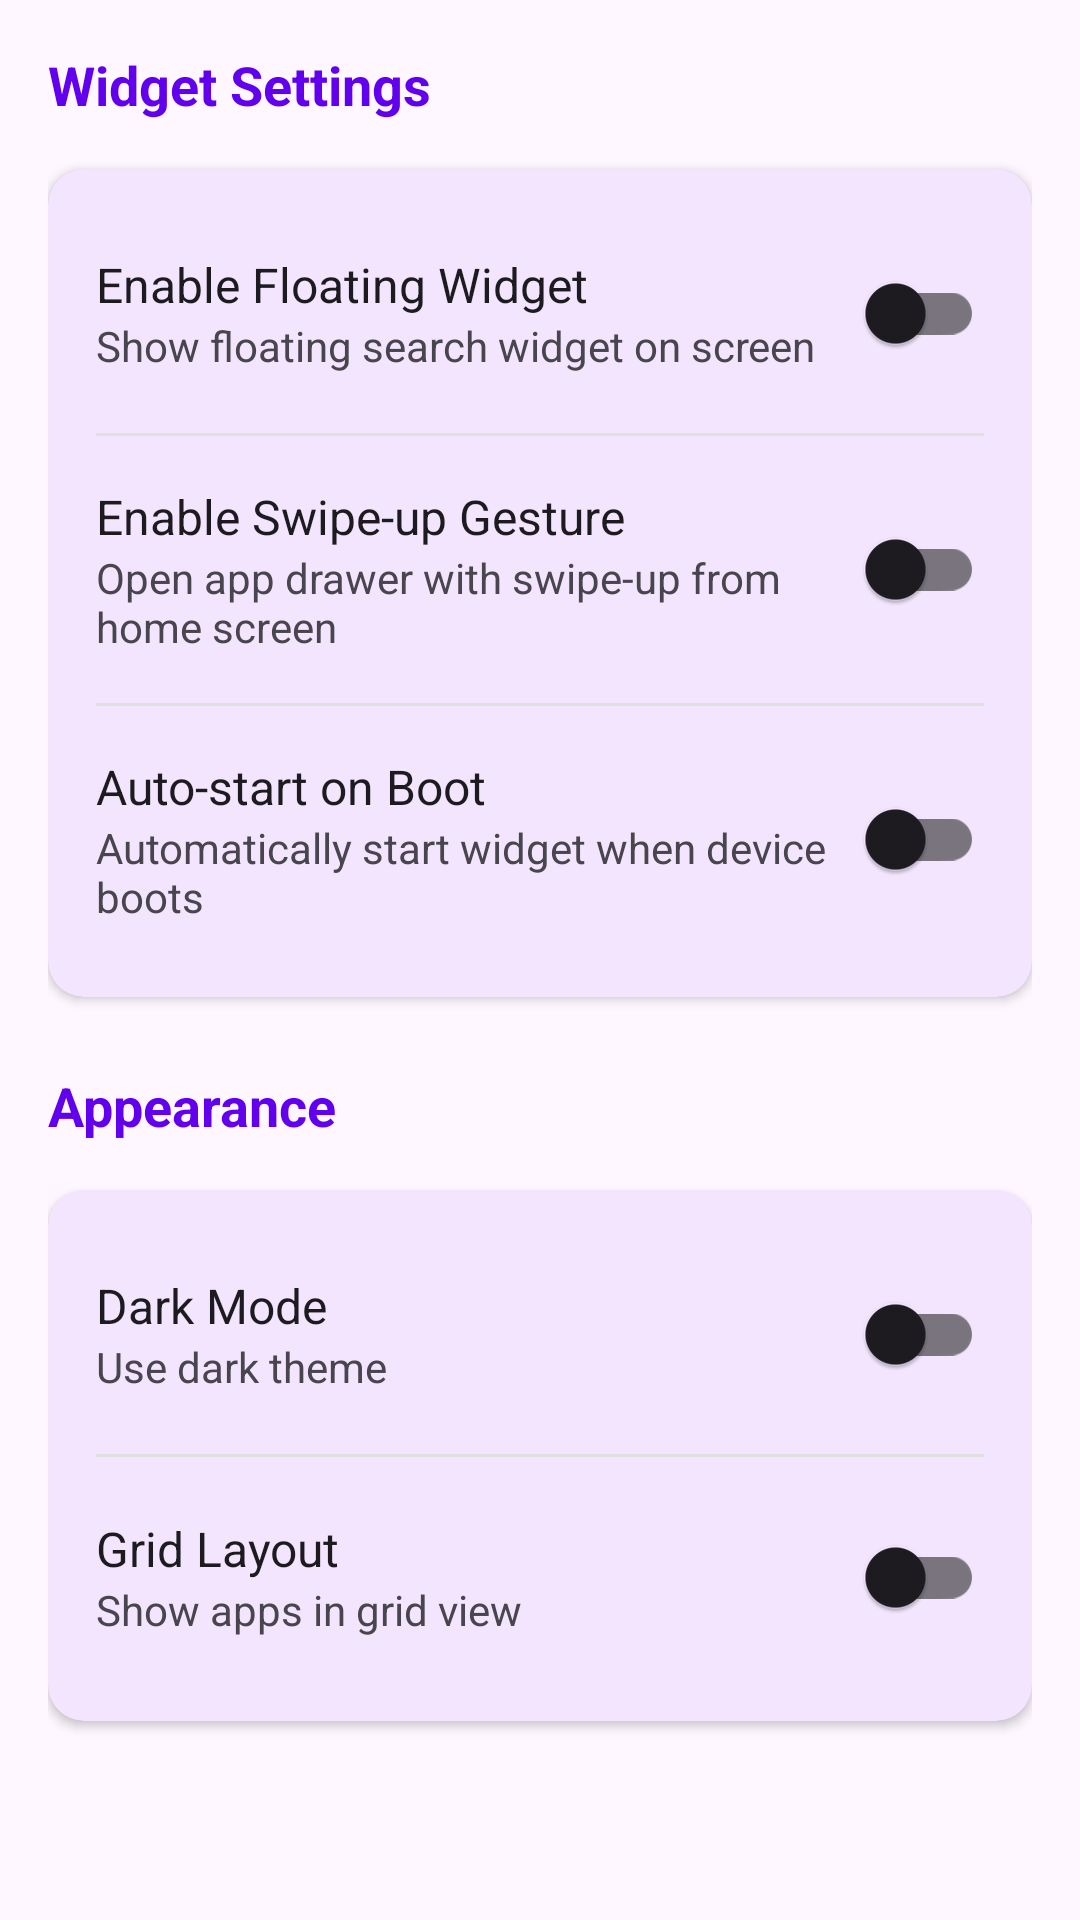

Write the Android layout XML for this screen, with the resource values it uses.
<!-- AndroidManifest.xml: application theme Theme.SmartDrawer -->
<!-- res/layout/activity_settings.xml -->
<?xml version="1.0" encoding="utf-8"?>
<ScrollView
    xmlns:android="http://schemas.android.com/apk/res/android"
    xmlns:app="http://schemas.android.com/apk/res-auto"
    xmlns:tools="http://schemas.android.com/tools"
    android:layout_width="match_parent"
    android:layout_height="match_parent"
    android:fillViewport="true"
    tools:context=".SettingsActivity">

    <LinearLayout
        android:layout_width="match_parent"
        android:layout_height="wrap_content"
        android:orientation="vertical"
        android:padding="16dp">

        
        <TextView
            android:layout_width="match_parent"
            android:layout_height="wrap_content"
            android:layout_marginBottom="16dp"
            android:text="Widget Settings"
            android:textSize="18sp"
            android:textStyle="bold"
            android:textColor="?attr/colorPrimary" />

        <com.google.android.material.card.MaterialCardView
            android:layout_width="match_parent"
            android:layout_height="wrap_content"
            android:layout_marginBottom="24dp"
            app:cardCornerRadius="12dp"
            app:cardElevation="2dp"
            app:strokeWidth="0dp">

            <LinearLayout
                android:layout_width="match_parent"
                android:layout_height="wrap_content"
                android:orientation="vertical"
                android:padding="16dp">

                
                <LinearLayout
                    android:layout_width="match_parent"
                    android:layout_height="wrap_content"
                    android:orientation="horizontal"
                    android:gravity="center_vertical"
                    android:paddingVertical="8dp">

                    <LinearLayout
                        android:layout_width="0dp"
                        android:layout_height="wrap_content"
                        android:layout_weight="1"
                        android:orientation="vertical">

                        <TextView
                            android:layout_width="wrap_content"
                            android:layout_height="wrap_content"
                            android:text="@string/settings_widget_enabled"
                            android:textSize="16sp"
                            android:textColor="?attr/colorOnSurface" />

                        <TextView
                            android:layout_width="wrap_content"
                            android:layout_height="wrap_content"
                            android:text="@string/settings_widget_enabled_summary"
                            android:textSize="14sp"
                            android:textColor="?attr/colorOnSurfaceVariant" />

                    </LinearLayout>

                    <com.google.android.material.switchmaterial.SwitchMaterial
                        android:id="@+id/switchWidgetEnabled"
                        android:layout_width="wrap_content"
                        android:layout_height="wrap_content" />

                </LinearLayout>

                <View
                    android:layout_width="match_parent"
                    android:layout_height="1dp"
                    android:background="@color/divider"
                    android:layout_marginVertical="8dp" />

                
                <LinearLayout
                    android:layout_width="match_parent"
                    android:layout_height="wrap_content"
                    android:orientation="horizontal"
                    android:gravity="center_vertical"
                    android:paddingVertical="8dp">

                    <LinearLayout
                        android:layout_width="0dp"
                        android:layout_height="wrap_content"
                        android:layout_weight="1"
                        android:orientation="vertical">

                        <TextView
                            android:layout_width="wrap_content"
                            android:layout_height="wrap_content"
                            android:text="@string/settings_gesture_enabled"
                            android:textSize="16sp"
                            android:textColor="?attr/colorOnSurface" />

                        <TextView
                            android:layout_width="wrap_content"
                            android:layout_height="wrap_content"
                            android:text="@string/settings_gesture_enabled_summary"
                            android:textSize="14sp"
                            android:textColor="?attr/colorOnSurfaceVariant" />

                    </LinearLayout>

                    <com.google.android.material.switchmaterial.SwitchMaterial
                        android:id="@+id/switchGestureEnabled"
                        android:layout_width="wrap_content"
                        android:layout_height="wrap_content" />

                </LinearLayout>

                <View
                    android:layout_width="match_parent"
                    android:layout_height="1dp"
                    android:background="@color/divider"
                    android:layout_marginVertical="8dp" />

                
                <LinearLayout
                    android:layout_width="match_parent"
                    android:layout_height="wrap_content"
                    android:orientation="horizontal"
                    android:gravity="center_vertical"
                    android:paddingVertical="8dp">

                    <LinearLayout
                        android:layout_width="0dp"
                        android:layout_height="wrap_content"
                        android:layout_weight="1"
                        android:orientation="vertical">

                        <TextView
                            android:layout_width="wrap_content"
                            android:layout_height="wrap_content"
                            android:text="@string/settings_auto_start"
                            android:textSize="16sp"
                            android:textColor="?attr/colorOnSurface" />

                        <TextView
                            android:layout_width="wrap_content"
                            android:layout_height="wrap_content"
                            android:text="@string/settings_auto_start_summary"
                            android:textSize="14sp"
                            android:textColor="?attr/colorOnSurfaceVariant" />

                    </LinearLayout>

                    <com.google.android.material.switchmaterial.SwitchMaterial
                        android:id="@+id/switchAutoStart"
                        android:layout_width="wrap_content"
                        android:layout_height="wrap_content" />

                </LinearLayout>

            </LinearLayout>

        </com.google.android.material.card.MaterialCardView>

        
        <TextView
            android:layout_width="match_parent"
            android:layout_height="wrap_content"
            android:layout_marginBottom="16dp"
            android:text="Appearance"
            android:textSize="18sp"
            android:textStyle="bold"
            android:textColor="?attr/colorPrimary" />

        <com.google.android.material.card.MaterialCardView
            android:layout_width="match_parent"
            android:layout_height="wrap_content"
            android:layout_marginBottom="24dp"
            app:cardCornerRadius="12dp"
            app:cardElevation="2dp"
            app:strokeWidth="0dp">

            <LinearLayout
                android:layout_width="match_parent"
                android:layout_height="wrap_content"
                android:orientation="vertical"
                android:padding="16dp">

                
                <LinearLayout
                    android:layout_width="match_parent"
                    android:layout_height="wrap_content"
                    android:orientation="horizontal"
                    android:gravity="center_vertical"
                    android:paddingVertical="8dp">

                    <LinearLayout
                        android:layout_width="0dp"
                        android:layout_height="wrap_content"
                        android:layout_weight="1"
                        android:orientation="vertical">

                        <TextView
                            android:layout_width="wrap_content"
                            android:layout_height="wrap_content"
                            android:text="@string/settings_dark_mode"
                            android:textSize="16sp"
                            android:textColor="?attr/colorOnSurface" />

                        <TextView
                            android:layout_width="wrap_content"
                            android:layout_height="wrap_content"
                            android:text="@string/settings_dark_mode_summary"
                            android:textSize="14sp"
                            android:textColor="?attr/colorOnSurfaceVariant" />

                    </LinearLayout>

                    <com.google.android.material.switchmaterial.SwitchMaterial
                        android:id="@+id/switchDarkMode"
                        android:layout_width="wrap_content"
                        android:layout_height="wrap_content" />

                </LinearLayout>

                <View
                    android:layout_width="match_parent"
                    android:layout_height="1dp"
                    android:background="@color/divider"
                    android:layout_marginVertical="8dp" />

                
                <LinearLayout
                    android:layout_width="match_parent"
                    android:layout_height="wrap_content"
                    android:orientation="horizontal"
                    android:gravity="center_vertical"
                    android:paddingVertical="8dp">

                    <LinearLayout
                        android:layout_width="0dp"
                        android:layout_height="wrap_content"
                        android:layout_weight="1"
                        android:orientation="vertical">

                        <TextView
                            android:layout_width="wrap_content"
                            android:layout_height="wrap_content"
                            android:text="@string/settings_layout_grid"
                            android:textSize="16sp"
                            android:textColor="?attr/colorOnSurface" />

                        <TextView
                            android:layout_width="wrap_content"
                            android:layout_height="wrap_content"
                            android:text="@string/settings_layout_grid_summary"
                            android:textSize="14sp"
                            android:textColor="?attr/colorOnSurfaceVariant" />

                    </LinearLayout>

                    <com.google.android.material.switchmaterial.SwitchMaterial
                        android:id="@+id/switchGridLayout"
                        android:layout_width="wrap_content"
                        android:layout_height="wrap_content" />

                </LinearLayout>

            </LinearLayout>

        </com.google.android.material.card.MaterialCardView>

    </LinearLayout>

</ScrollView>
<!-- resources referenced by this layout -->
<resources>
  <color name="divider">#E0E0E0</color>
  <string name="settings_auto_start">Auto-start on Boot</string>
  <string name="settings_auto_start_summary">Automatically start widget when device boots</string>
  <string name="settings_dark_mode">Dark Mode</string>
  <string name="settings_dark_mode_summary">Use dark theme</string>
  <string name="settings_gesture_enabled">Enable Swipe-up Gesture</string>
  <string name="settings_gesture_enabled_summary">Open app drawer with swipe-up from home screen</string>
  <string name="settings_layout_grid">Grid Layout</string>
  <string name="settings_layout_grid_summary">Show apps in grid view</string>
  <string name="settings_widget_enabled">Enable Floating Widget</string>
  <string name="settings_widget_enabled_summary">Show floating search widget on screen</string>
  <style name="Theme.SmartDrawer" parent="Theme.Material3.DayNight">
          
          <item name="colorPrimary">@color/purple_500</item>
          <item name="colorPrimaryVariant">@color/purple_700</item>
          <item name="colorOnPrimary">@color/white</item>
          
          <item name="colorSecondary">@color/teal_200</item>
          <item name="colorSecondaryVariant">@color/teal_700</item>
          <item name="colorOnSecondary">@color/black</item>
          
          <item name="android:statusBarColor" tools:targetApi="l">?attr/colorPrimaryVariant</item>
          
      </style>
  <color name="purple_500">#FF6200EE</color>
  <color name="purple_700">#FF3700B3</color>
  <color name="white">#FFFFFFFF</color>
  <color name="teal_200">#FF03DAC5</color>
  <color name="teal_700">#FF018786</color>
  <color name="black">#FF000000</color>
</resources>
